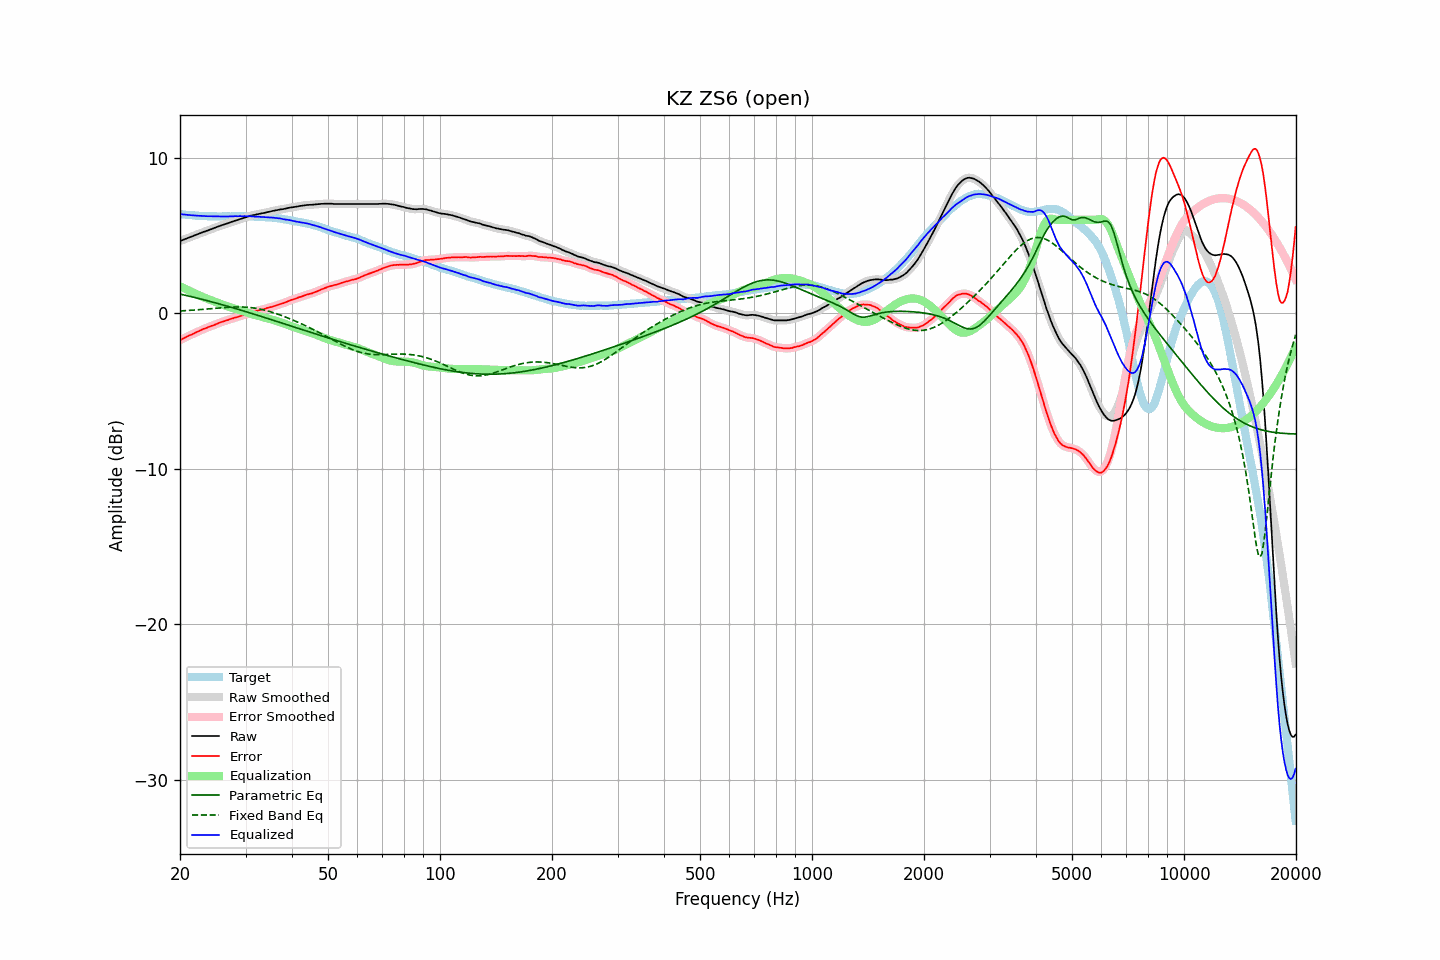

The table this chart was drawn from, first rows:
frequency, raw, error, smoothed, error_smoothed, equalization, parametric_eq, fixed_band_eq, equalized_raw, equalized_smoothed, target
20.00, 4.63, -1.73, 4.63, -1.73, 1.73, 1.23, 0.14, 6.37, 6.37, 6.37
20.20, 4.67, -1.68, 4.67, -1.68, 1.68, 1.20, 0.15, 6.35, 6.35, 6.36
20.40, 4.71, -1.63, 4.71, -1.63, 1.63, 1.18, 0.15, 6.34, 6.34, 6.35
20.61, 4.75, -1.58, 4.75, -1.58, 1.58, 1.16, 0.16, 6.33, 6.33, 6.34
20.81, 4.79, -1.52, 4.79, -1.52, 1.53, 1.13, 0.17, 6.32, 6.32, 6.32
21.02, 4.83, -1.47, 4.83, -1.47, 1.48, 1.11, 0.17, 6.31, 6.31, 6.30
21.23, 4.87, -1.42, 4.87, -1.42, 1.43, 1.08, 0.18, 6.30, 6.30, 6.29
21.44, 4.91, -1.39, 4.91, -1.38, 1.38, 1.06, 0.19, 6.29, 6.29, 6.30
21.66, 4.95, -1.33, 4.95, -1.33, 1.33, 1.04, 0.19, 6.28, 6.28, 6.28
21.87, 4.99, -1.29, 4.99, -1.29, 1.28, 1.01, 0.20, 6.28, 6.28, 6.28
22.09, 5.03, -1.23, 5.03, -1.23, 1.23, 0.98, 0.21, 6.27, 6.27, 6.26
22.31, 5.07, -1.19, 5.07, -1.19, 1.19, 0.96, 0.22, 6.26, 6.26, 6.26
22.54, 5.11, -1.14, 5.11, -1.14, 1.14, 0.93, 0.22, 6.25, 6.25, 6.25
22.76, 5.15, -1.10, 5.15, -1.09, 1.09, 0.91, 0.23, 6.25, 6.25, 6.25
22.99, 5.19, -1.05, 5.19, -1.05, 1.05, 0.88, 0.24, 6.24, 6.24, 6.24
23.22, 5.23, -1.00, 5.23, -1.01, 1.01, 0.85, 0.25, 6.24, 6.24, 6.23
23.45, 5.26, -0.98, 5.27, -0.96, 0.96, 0.83, 0.26, 6.23, 6.23, 6.24
23.69, 5.30, -0.93, 5.30, -0.92, 0.92, 0.80, 0.27, 6.23, 6.23, 6.23
23.92, 5.34, -0.87, 5.34, -0.88, 0.88, 0.77, 0.28, 6.23, 6.23, 6.22
24.16, 5.38, -0.84, 5.38, -0.84, 0.84, 0.75, 0.29, 6.23, 6.23, 6.23
24.40, 5.42, -0.80, 5.42, -0.81, 0.80, 0.72, 0.29, 6.23, 6.22, 6.23
24.65, 5.45, -0.77, 5.46, -0.77, 0.76, 0.69, 0.30, 6.22, 6.22, 6.23
24.89, 5.49, -0.73, 5.49, -0.73, 0.72, 0.66, 0.31, 6.22, 6.22, 6.23
25.14, 5.53, -0.68, 5.53, -0.68, 0.68, 0.64, 0.32, 6.22, 6.22, 6.21
25.39, 5.57, -0.64, 5.58, -0.64, 0.64, 0.61, 0.33, 6.22, 6.22, 6.21
25.65, 5.61, -0.60, 5.61, -0.60, 0.61, 0.58, 0.34, 6.22, 6.22, 6.21
25.91, 5.65, -0.56, 5.65, -0.56, 0.57, 0.55, 0.35, 6.22, 6.22, 6.21
26.16, 5.68, -0.54, 5.69, -0.53, 0.53, 0.52, 0.36, 6.22, 6.22, 6.22
26.43, 5.72, -0.50, 5.72, -0.50, 0.50, 0.49, 0.36, 6.22, 6.22, 6.22
26.69, 5.75, -0.47, 5.75, -0.47, 0.46, 0.46, 0.37, 6.21, 6.21, 6.22
26.96, 5.78, -0.43, 5.79, -0.43, 0.43, 0.43, 0.38, 6.21, 6.22, 6.22
27.23, 5.82, -0.39, 5.82, -0.40, 0.39, 0.40, 0.38, 6.22, 6.22, 6.22
27.50, 5.86, -0.35, 5.86, -0.36, 0.36, 0.37, 0.39, 6.23, 6.22, 6.22
27.77, 5.89, -0.33, 5.90, -0.32, 0.33, 0.34, 0.39, 6.22, 6.23, 6.23
28.05, 5.93, -0.29, 5.93, -0.30, 0.30, 0.31, 0.40, 6.23, 6.23, 6.22
28.33, 5.96, -0.27, 5.96, -0.27, 0.27, 0.28, 0.40, 6.23, 6.23, 6.23
28.62, 5.99, -0.24, 6.00, -0.24, 0.24, 0.25, 0.40, 6.23, 6.23, 6.23
28.90, 6.03, -0.21, 6.03, -0.21, 0.20, 0.22, 0.40, 6.24, 6.23, 6.24
29.19, 6.06, -0.17, 6.06, -0.17, 0.17, 0.19, 0.40, 6.23, 6.23, 6.24
29.48, 6.09, -0.14, 6.10, -0.14, 0.14, 0.16, 0.40, 6.23, 6.23, 6.24
29.78, 6.13, -0.10, 6.13, -0.11, 0.10, 0.13, 0.39, 6.24, 6.23, 6.24
30.08, 6.16, -0.07, 6.16, -0.07, 0.07, 0.10, 0.39, 6.23, 6.23, 6.23
30.38, 6.19, -0.03, 6.20, -0.03, 0.03, 0.06, 0.38, 6.23, 6.23, 6.22
30.68, 6.23, 0.01, 6.23, 0.01, -0.00, 0.03, 0.37, 6.23, 6.23, 6.22
30.99, 6.26, 0.04, 6.26, 0.04, -0.04, 0.00, 0.36, 6.23, 6.22, 6.22
31.30, 6.28, 0.07, 6.28, 0.07, -0.07, -0.03, 0.35, 6.21, 6.22, 6.22
31.61, 6.30, 0.09, 6.31, 0.10, -0.10, -0.06, 0.33, 6.21, 6.21, 6.21
31.93, 6.32, 0.13, 6.33, 0.12, -0.13, -0.10, 0.32, 6.20, 6.20, 6.19
32.24, 6.35, 0.15, 6.35, 0.16, -0.15, -0.13, 0.30, 6.20, 6.20, 6.20
32.57, 6.37, 0.19, 6.37, 0.18, -0.18, -0.16, 0.28, 6.19, 6.19, 6.19
32.89, 6.39, 0.21, 6.39, 0.21, -0.21, -0.19, 0.26, 6.19, 6.19, 6.19
33.22, 6.41, 0.23, 6.41, 0.23, -0.23, -0.23, 0.24, 6.18, 6.18, 6.18
33.55, 6.43, 0.25, 6.43, 0.26, -0.26, -0.26, 0.21, 6.17, 6.17, 6.18
33.89, 6.45, 0.29, 6.46, 0.29, -0.29, -0.29, 0.19, 6.16, 6.17, 6.17
34.23, 6.48, 0.33, 6.48, 0.32, -0.32, -0.32, 0.16, 6.17, 6.16, 6.16
34.57, 6.50, 0.35, 6.50, 0.35, -0.35, -0.36, 0.13, 6.16, 6.16, 6.15
34.92, 6.52, 0.38, 6.53, 0.38, -0.38, -0.39, 0.10, 6.15, 6.15, 6.14
35.27, 6.55, 0.40, 6.55, 0.40, -0.41, -0.42, 0.07, 6.15, 6.14, 6.16
35.62, 6.57, 0.44, 6.57, 0.43, -0.44, -0.46, 0.04, 6.14, 6.13, 6.13
35.97, 6.59, 0.46, 6.59, 0.46, -0.47, -0.49, 0.00, 6.12, 6.13, 6.13
... 635 more rows
